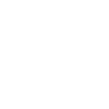
t = 0.00 s
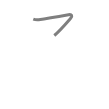
t = 0.50 s
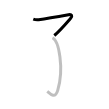
t = 1.25 s
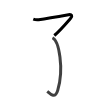
t = 1.75 s
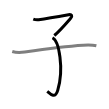
t = 2.50 s
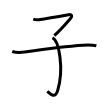
t = 3.00 s

The animated SVG that drew these frames (rendered in a browser with its animation timeline set to each time). Animation: 3 SMIL elements (animate=3); one cycle of 3.00 s.

<svg width="109px" height="109px" viewBox="0 0 px 109px" xmlns="http://www.w3.org/2000/svg" xmlns:xlink="http://www.w3.org/1999/xlink" xml:space="preserve" version="1.1"  baseProfile="full">
<path d="M33.28,19.04c1.84,0.71,3.7,0.86,5.4,0.63c4.95-0.67,27.95-4.58,29.86-4.92c3.46-0.62,4.06,1.36,2.11,3.58c-1.95,2.22-11.41,13.17-16.35,17.19" style="fill:none;stroke:black;stroke-width:3;opacity:0">
  <animate attributeType="CSS" attributeName="opacity" from="0" to="1" begin="0s" dur="1s" repeatCount="Indefinite" fill="freeze" />
</path>
<path d="M52.48,37.74c6.42,2.97,11.75,30.73,5.24,52.57c-2.8,9.38-8.09,2.96-10.47,0.99" style="fill:none;stroke:black;stroke-width:3;opacity:0">
  <animate attributeType="CSS" attributeName="opacity" from="0" to="1" begin="1s" dur="1s" repeatCount="Indefinite" fill="freeze" />
</path>
<path d="M12.25,51.48c3.75,1.14,8.79,1.03,12.48,0.49c16.77-2.47,42.86-5.84,58.53-6.75c4.26-0.25,9.11-0.34,13.11,0.57" style="fill:none;stroke:black;stroke-width:3;opacity:0">
  <animate attributeType="CSS" attributeName="opacity" from="0" to="1" begin="2s" dur="1s" repeatCount="Indefinite" fill="freeze" />
</path>
</svg>
